Image classification data set "Thermal" (chen-lu21/plant-disease-detection on GitHub). Class labels (4): rice leaf brown spot, rice leaf healthy, rice leaf hispa, rice leaf blast.

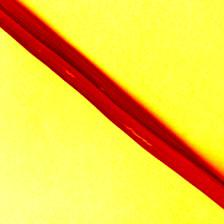
Label: rice leaf hispa

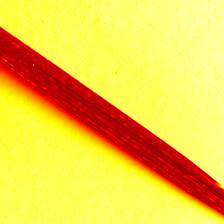
Label: rice leaf healthy

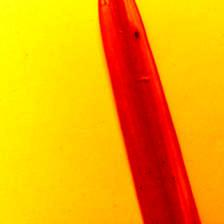
Label: rice leaf brown spot

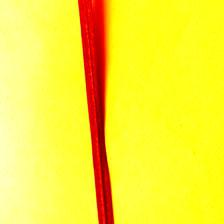
Label: rice leaf healthy

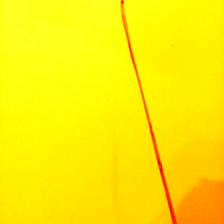
Label: rice leaf blast

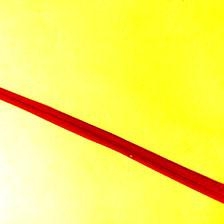
Label: rice leaf blast
